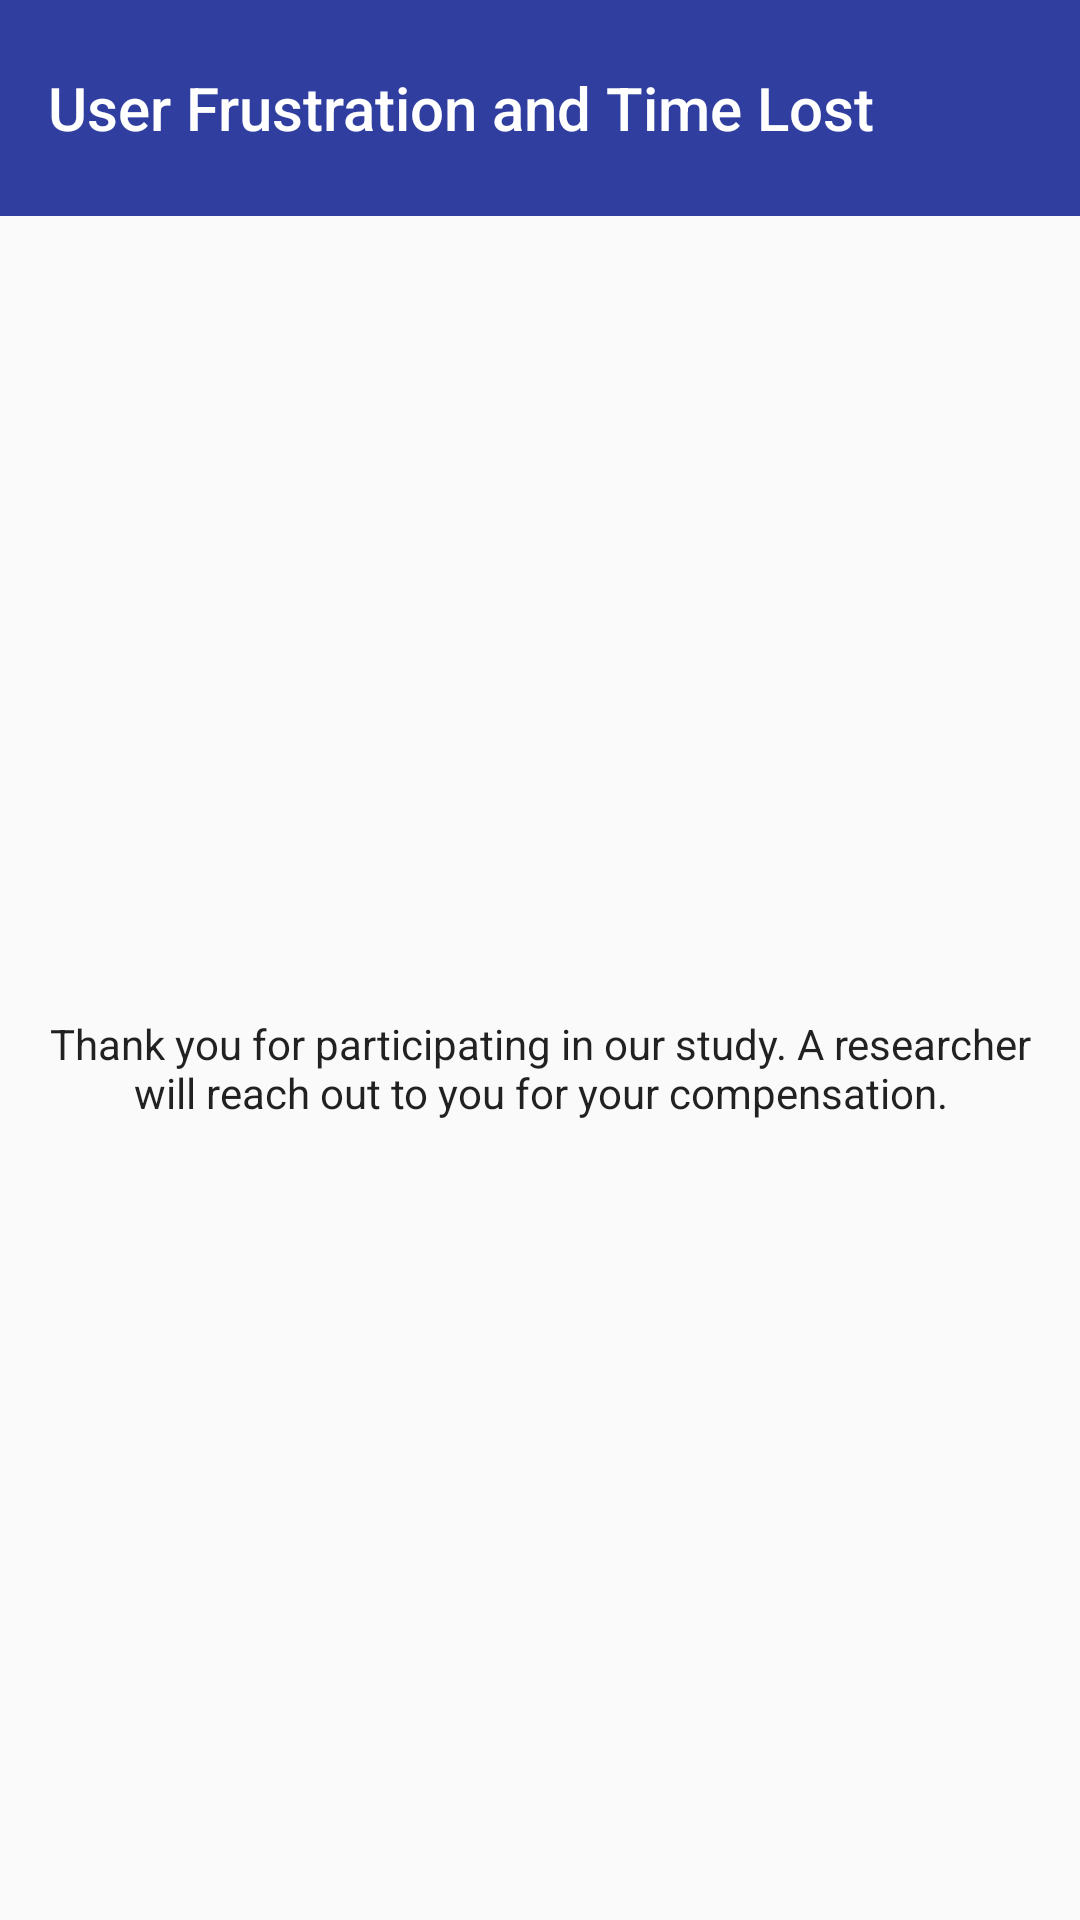

Here is an Android app screen rendered from its layout file. Give the layout XML and the strings, colors and styles it references.
<!-- AndroidManifest.xml: application theme AppTheme -->
<!-- res/layout/activity_thank_you.xml -->
<?xml version="1.0" encoding="utf-8"?>
<LinearLayout xmlns:android="http://schemas.android.com/apk/res/android"
    xmlns:app="http://schemas.android.com/apk/res-auto"
    xmlns:tools="http://schemas.android.com/tools"
    android:layout_width="match_parent"
    android:layout_height="match_parent"
    android:orientation="vertical"
    tools:context=".ThankYouActivity">

    <androidx.appcompat.widget.Toolbar
        android:id="@+id/toolbar"
        android:layout_width="match_parent"
        android:layout_height="@dimen/height_large"
        android:background="?attr/colorPrimary"
        android:minHeight="?attr/actionBarSize"
        android:theme="?attr/actionBarTheme"
        app:title="@string/app_full_name" />

    <TextView
        style="@style/TextAppearance.AppCompat.Body1"
        android:layout_width="match_parent"
        android:layout_height="0dp"
        android:layout_marginLeft="@dimen/spacing_medium"
        android:layout_marginRight="@dimen/spacing_medium"
        android:layout_weight="1"
        android:gravity="center"
        android:text="@string/text_thank_you" />

</LinearLayout>
<!-- resources referenced by this layout -->
<resources>
  <dimen name="height_large">72dp</dimen>
  <dimen name="spacing_medium">16dp</dimen>
  <string name="app_full_name">User Frustration and Time Lost</string>
  <string name="text_thank_you">Thank you for participating in our study. A researcher will reach out to you for your compensation.</string>
  <style name="AppTheme" parent="Theme.AppCompat.Light.DarkActionBar">
          
          <item name="colorPrimary">@color/colorPrimary</item>
          <item name="colorPrimaryDark">@color/colorPrimaryDark</item>
          <item name="colorAccent">@color/colorAccent</item>
          
          <item name="windowActionBar">false</item>
          <item name="windowNoTitle">true</item>
      </style>
  <color name="colorPrimary">#303F9F</color>
  <color name="colorPrimaryDark">#1A237E</color>
  <color name="colorAccent">#FF1744</color>
</resources>
